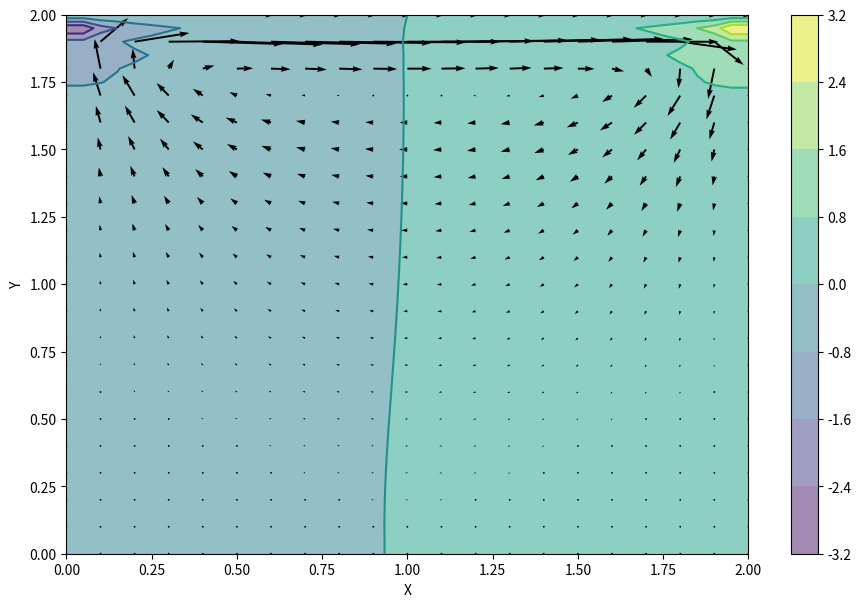

Python code for this plot:
import numpy
from matplotlib import pyplot, cm
from mpl_toolkits.mplot3d import Axes3D

nx = 41
ny = 41
nit = 50
c = 1
dx = 2 / (nx - 1)
dy = 2 / (ny - 1)
x = numpy.linspace(0,2,nx)
y = numpy.linspace(0,2,ny)
X, Y = numpy.meshgrid(x,y)

rho = 1
nu = .1
dt = .001

def build_up_b(b, rho, dt, u, v, dx, dy):
    b[1:-1, 1:-1] = (rho * (1 / dt * 
                    ((u[1:-1, 2:] - u[1:-1, 0:-2]) / 
                     (2 * dx) + (v[2:, 1:-1] - v[0:-2, 1:-1]) / (2 * dy)) -
                    ((u[1:-1, 2:] - u[1:-1, 0:-2]) / (2 * dx))**2 -
                      2 * ((u[2:, 1:-1] - u[0:-2, 1:-1]) / (2 * dy) *
                           (v[1:-1, 2:] - v[1:-1, 0:-2]) / (2 * dx))-
                          ((v[2:, 1:-1] - v[0:-2, 1:-1]) / (2 * dy))**2))
    return b

def pressure_poisson(p, dx, dy, b):
    pn = numpy.empty_like(p)
    pn = p.copy()
    for q in range(nit):
        pn = p.copy()
        p[1:-1, 1:-1] = (((pn[1:-1, 2:] + pn[1:-1, 0:-2]) * dy**2 + 
                          (pn[2:, 1:-1] + pn[0:-2, 1:-1]) * dx**2) /
                          (2 * (dx**2 + dy**2)) -
                          dx**2 * dy**2 / (2 * (dx**2 + dy**2)) * 
                          b[1:-1,1:-1])
        
        p[:, -1] = p[:, -2] # dp/dx = 0 at x = 2
        p[0, :] = p[1, :]   # dp/dy = 0 at y = 0
        p[:, 0] = p[:, 1]   # dp/dx = 0 at x = 0
        p[-1, :] = 0        # p = 0 at y = 2
    return p

def cavity_flow(nt, u, v, dt, dx, dy, p, rho, nu):
    un = numpy.empty_like(u)
    vn = numpy.empty_like(v)
    b = numpy.zeros((ny, nx))
    
    for n in range(nt):
        un = u.copy()
        vn = v.copy()
        
        b = build_up_b(b, rho, dt, u, v, dx, dy)
        p = pressure_poisson(p, dx, dy, b)
        
        u[1:-1, 1:-1] = (un[1:-1, 1:-1]-
                         un[1:-1, 1:-1] * dt / dx *
                        (un[1:-1, 1:-1] - un[1:-1, 0:-2]) -
                         vn[1:-1, 1:-1] * dt / dy *
                        (un[1:-1, 1:-1] - un[0:-2, 1:-1]) -
                         dt / (2 * rho * dx) * (p[1:-1, 2:] - p[1:-1, 0:-2]) +
                         nu * (dt / dx**2 *
                        (un[1:-1, 2:] - 2 * un[1:-1, 1:-1] + un[1:-1, 0:-2]) +
                         dt / dy**2 *
                        (un[2:, 1:-1] - 2 * un[1:-1, 1:-1] + un[0:-2, 1:-1])))

        v[1:-1,1:-1] = (vn[1:-1, 1:-1] -
                        un[1:-1, 1:-1] * dt / dx *
                       (vn[1:-1, 1:-1] - vn[1:-1, 0:-2]) -
                        vn[1:-1, 1:-1] * dt / dy *
                       (vn[1:-1, 1:-1] - vn[0:-2, 1:-1]) -
                        dt / (2 * rho * dy) * (p[2:, 1:-1] - p[0:-2, 1:-1]) +
                        nu * (dt / dx**2 *
                       (vn[1:-1, 2:] - 2 * vn[1:-1, 1:-1] + vn[1:-1, 0:-2]) +
                        dt / dy**2 *
                       (vn[2:, 1:-1] - 2 * vn[1:-1, 1:-1] + vn[0:-2, 1:-1])))

        u[0, :]  = 0
        u[:, 0]  = 0
        u[:, -1] = 0
        u[-1, :] = 1    # set velocity on cavity lid equal to 1
        
        v[0, :]  = 0
        v[-1, :] = 0
        v[:, 0]  = 0
        v[:, -1] = 0
        
    return u, v, p

u = numpy.zeros((ny, nx))
v = numpy.zeros((ny, nx))
p = numpy.zeros((ny, nx))
b = numpy.zeros((ny, nx))
nt = 100
u, v, p = cavity_flow(nt, u, v, dt, dx, dy, p, rho, nu)

fig = pyplot.figure(figsize=(11,7), dpi=100)
# plotting the pressure field as a contour
pyplot.contourf(X, Y, p, alpha=0.5, cmap=cm.viridis)  
pyplot.colorbar()
# plotting the pressure field outlines
pyplot.contour(X, Y, p, cmap=cm.viridis)  
# plotting velocity field
pyplot.quiver(X[::2, ::2], Y[::2, ::2], u[::2, ::2], v[::2, ::2]) 
pyplot.xlabel('X')
pyplot.ylabel('Y');




